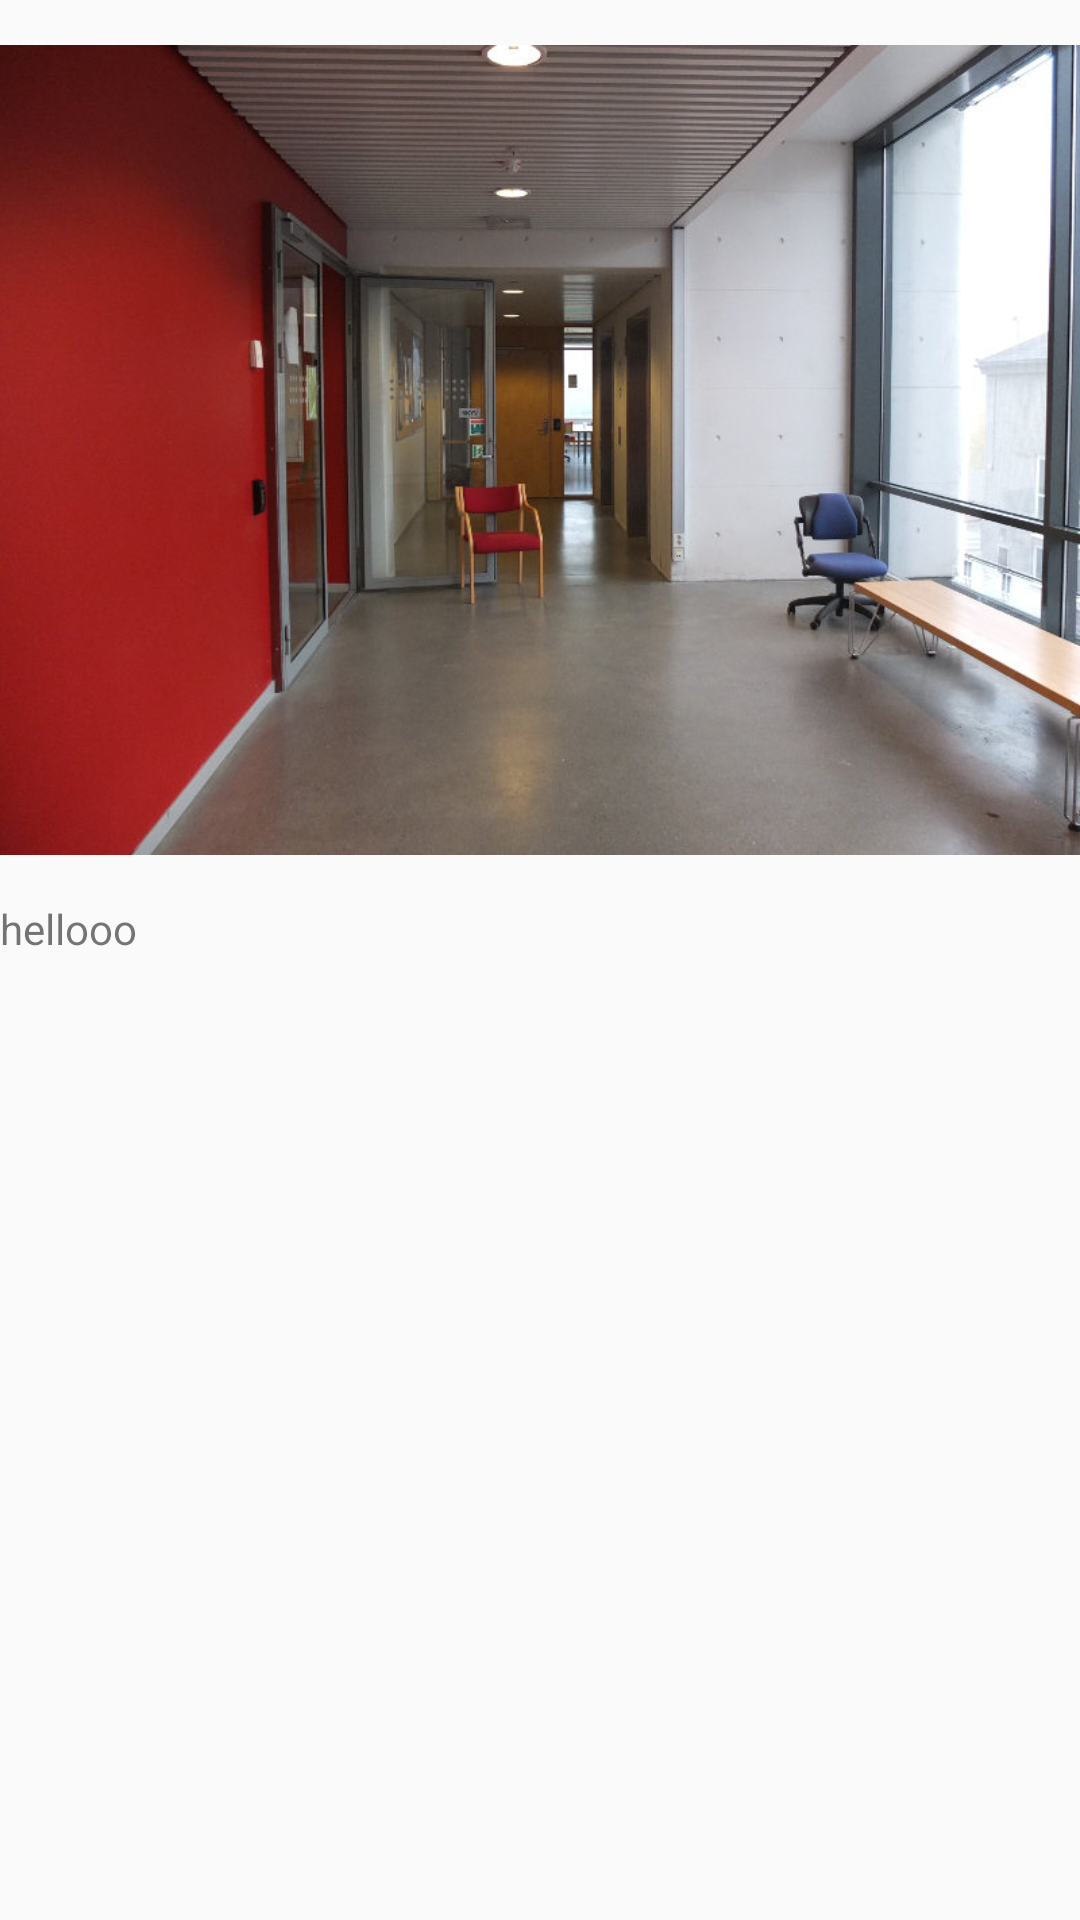

Android layout source for this screen:
<!-- AndroidManifest.xml: application theme AppTheme -->
<!-- res/layout/fragment_image_test.xml -->
<?xml version="1.0" encoding="utf-8"?>
<LinearLayout xmlns:android="http://schemas.android.com/apk/res/android"
    android:orientation="vertical" android:layout_width="match_parent"
    android:layout_height="match_parent">




    <ImageView
            android:id="@+id/testImage2"
            android:layout_marginTop="0px"
            android:layout_width="wrap_content"
            android:layout_height="300dp"
            android:src="@drawable/test" android:layout_gravity="top" android:maxHeight="500px"/>



    <TextView
        android:layout_width="match_parent"
        android:layout_height="wrap_content"
        android:id="@+id/imageScoreTextView"
        android:text="hellooo"
        android:layout_marginBottom="10px"/>
</LinearLayout>
<!-- resources referenced by this layout -->
<resources>
  <!-- drawable test: jpg bitmap (drawable, 79147 bytes) -->
  <style name="AppTheme" parent="Theme.AppCompat.Light.NoActionBar">
          
          <item name="colorPrimary">@color/colorPrimary</item>
          <item name="colorPrimaryDark">@color/colorPrimaryDark</item>
          <item name="colorAccent">@color/colorAccent</item>
      </style>
  <!-- not gathered from this repository: default colours our renderer supplied (Android Studio template values) -->
  <color name="colorPrimary">#FF6200EE</color>
  <color name="colorPrimaryDark">#FF3700B3</color>
  <color name="colorAccent">#FF03DAC5</color>
</resources>
